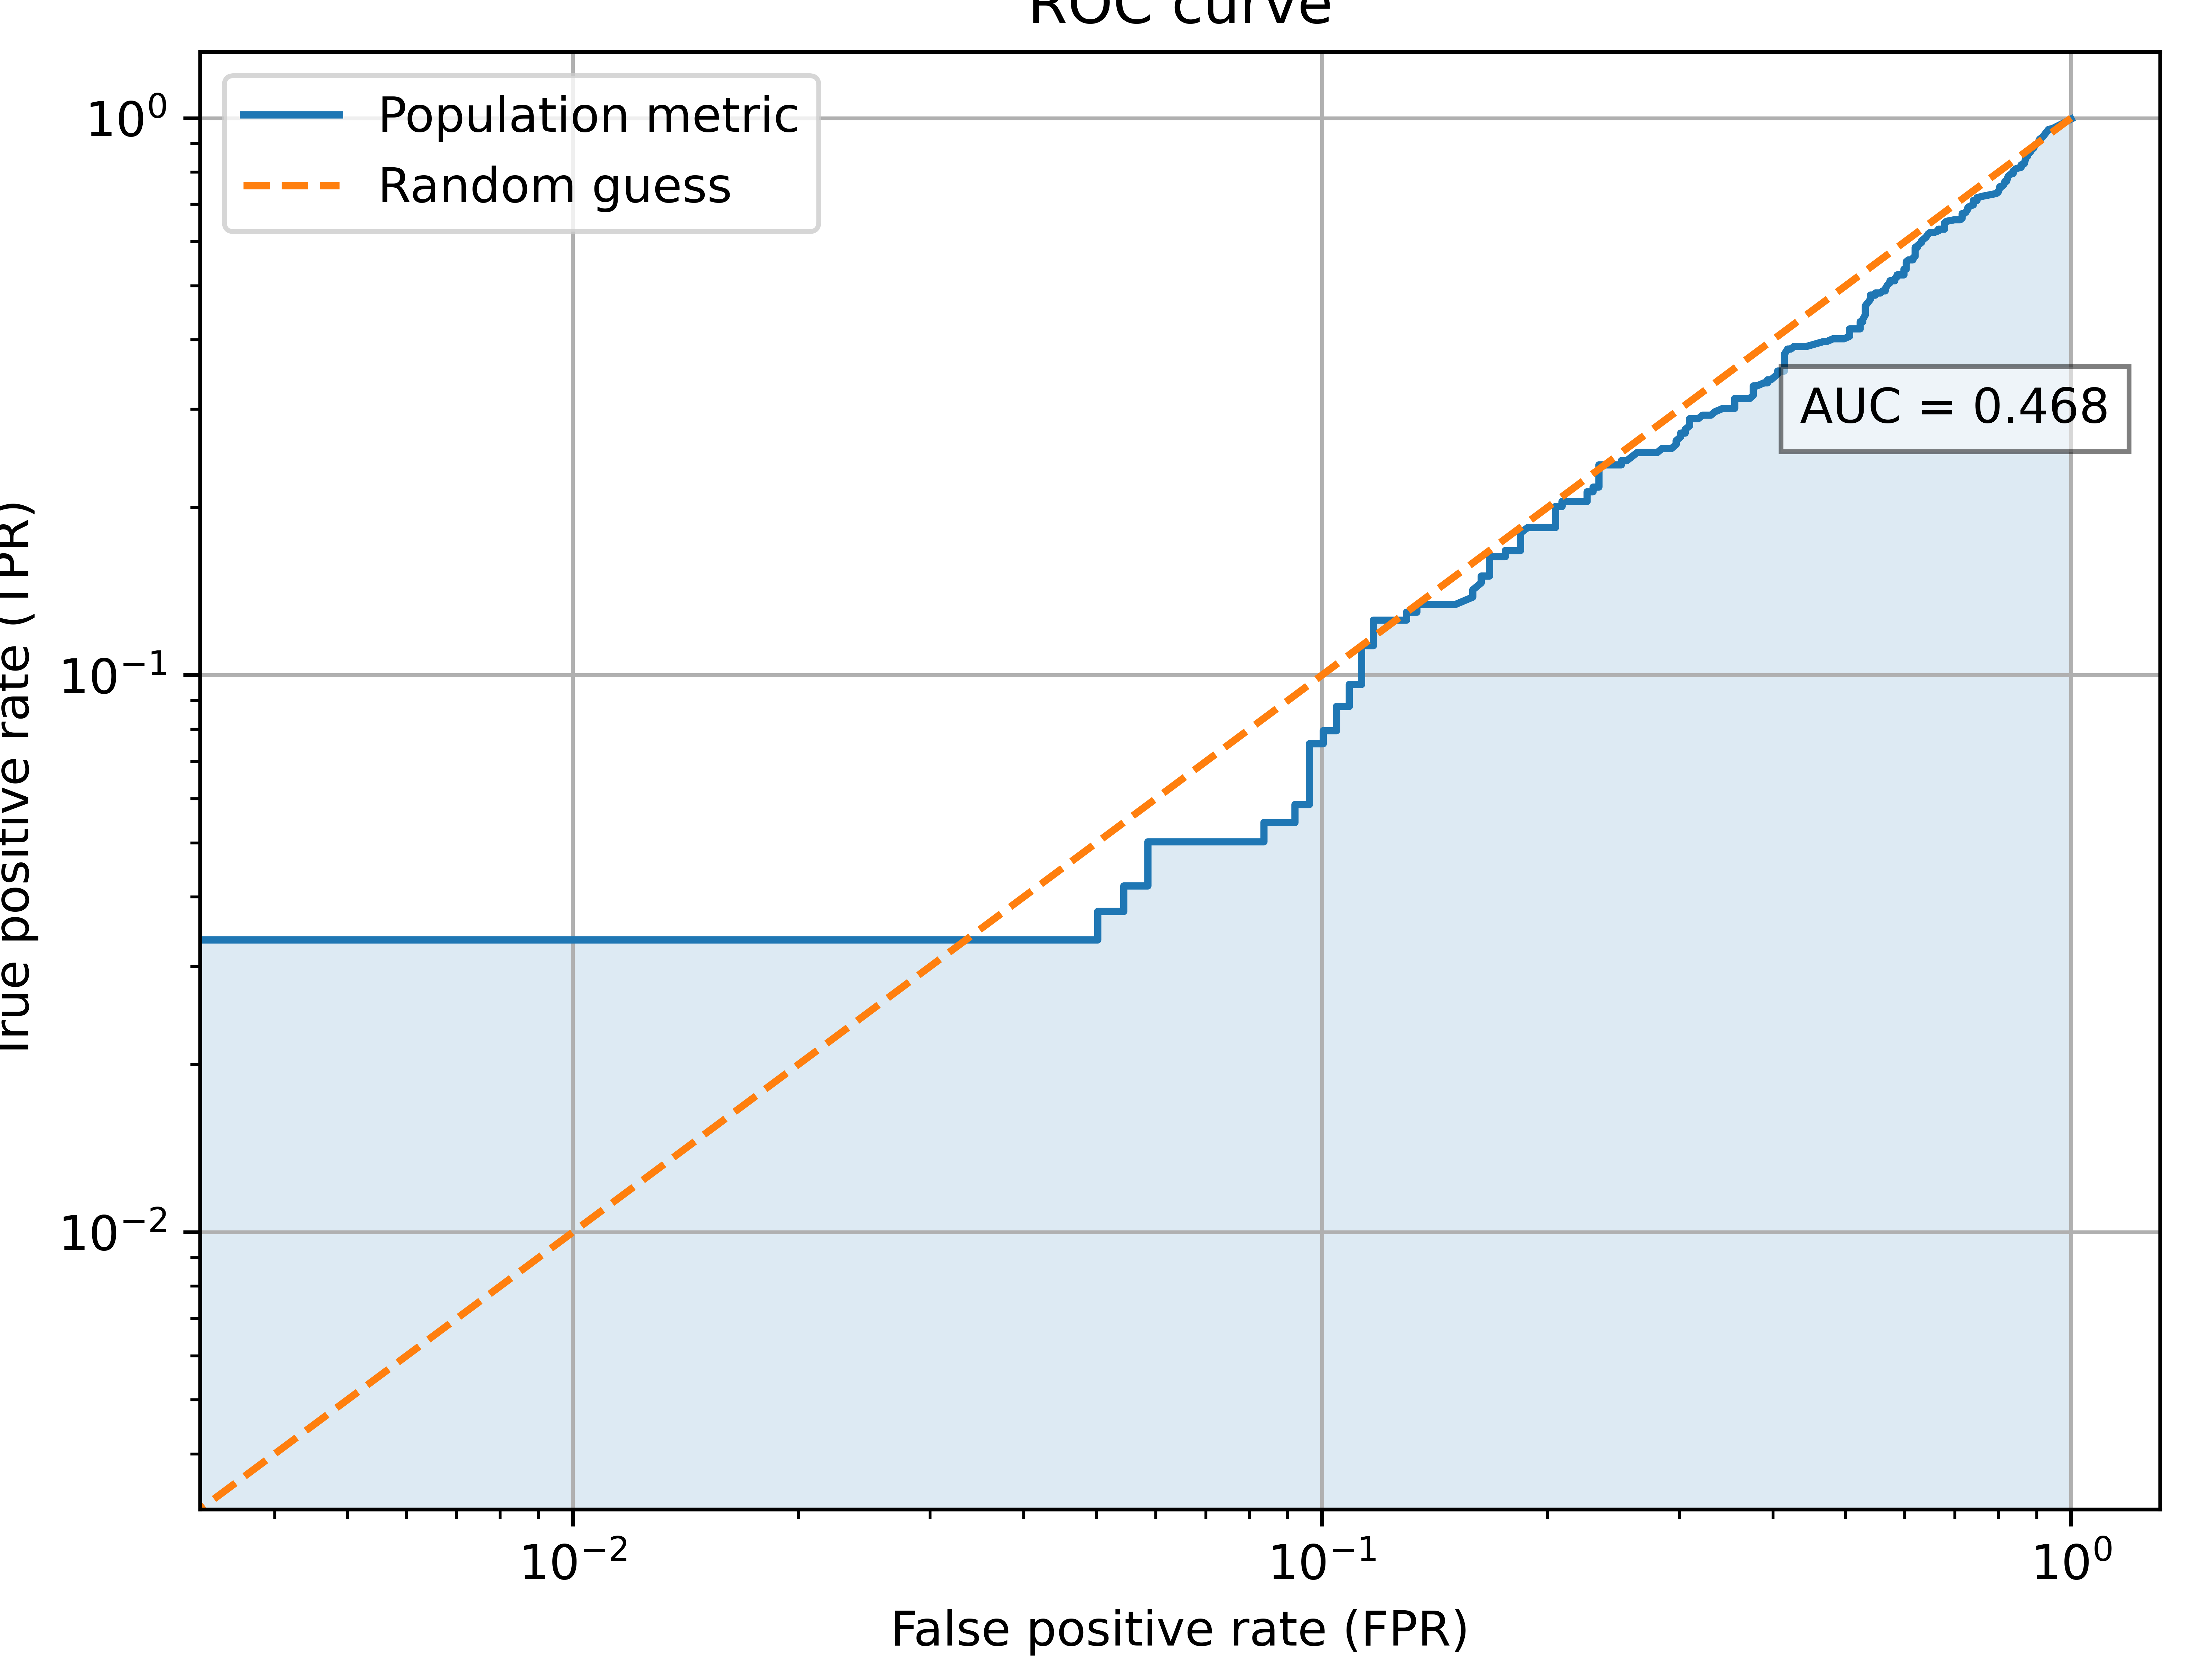

The file beside this chart, header and first rows:
fpr, tpr
0.0, 0.0
0.0, 0.004184
0.0, 0.004184
0.0, 0.004184
0.0, 0.004184
0.0, 0.004184
0.0, 0.004184
0.0, 0.004184
0.0, 0.004184
0.0, 0.004184
0.0, 0.004184
0.0, 0.004184
0.0, 0.004184
0.0, 0.004184
0.0, 0.004184
0.0, 0.004184
0.0, 0.004184
0.0, 0.004184
0.0, 0.004184
0.0, 0.004184
0.0, 0.004184
0.0, 0.004184
0.0, 0.004184
0.0, 0.004184
0.0, 0.004184
0.0, 0.004184
0.0, 0.004184
0.0, 0.004184
0.0, 0.004184
0.0, 0.004184
0.0, 0.004184
0.0, 0.004184
0.0, 0.004184
0.0, 0.004184
0.0, 0.004184
0.0, 0.004184
0.0, 0.004184
0.0, 0.004184
0.0, 0.004184
0.0, 0.004184
0.0, 0.004184
0.0, 0.004184
0.0, 0.004184
0.0, 0.004184
0.0, 0.004184
0.0, 0.004184
0.0, 0.004184
0.0, 0.004184
0.0, 0.004184
0.0, 0.004184
0.0, 0.004184
0.0, 0.004184
0.0, 0.004184
0.0, 0.004184
0.0, 0.004184
0.0, 0.004184
0.0, 0.004184
0.0, 0.004184
0.0, 0.004184
0.0, 0.004184
... 1,940 more rows
